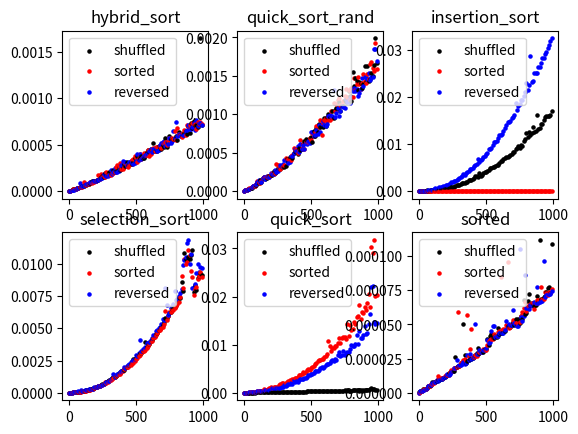

Write Python code to recreate this figure.
import random
from time import perf_counter
import matplotlib.pyplot as plt

def find_min_from_index(lst, start):
    i = start
    for j in range(i + 1, len(lst)):
        if lst[j] < lst[i]:
            i = j
    return i

def selection_sort(lst):
    for i in range(len(lst)):
        min_idx = find_min_from_index(lst, i)
        lst[i], lst[min_idx] = lst[min_idx], lst[i]

def insertion_sort(lst):
    for i in range(1, len(lst)):
        j = i
        while j > 0 and lst[j - 1] > lst[j]:
            lst[j], lst[j - 1] = lst[j - 1], lst[j]
            j -= 1

    return lst

def merge(left, right):
    result = []
    i, j = 0, 0
    while i < len(left) and j < len(right):
        if left[i] <= right[j]:
            result.append(left[i])
            i += 1
        else:
            result.append(right[j])
            j += 1

    while i < len(left):
        result.append(left[i])
        i += 1
    while j < len(right):
        result.append(right[j])
        j += 1

    return result


def merge_sort(lst):
    if len(lst) < 2:
        return lst

    n = len(lst) // 2
    left = lst[:n]
    right = lst[n:]
    return merge(merge_sort(left), merge_sort(right))

# Zadanie 3

def hybrid_sort(lst):
    if len(lst) < 16:
        return insertion_sort(lst)

    n = len(lst) // 2
    left = lst[:n]
    right = lst[n:]
    return merge(hybrid_sort(left), hybrid_sort(right))
    
# Zadanie 4

def partition_rand(lst, lo, hi):
    # pivot musi być ostatnim elementem fragmentu
    n = len(lst)
    pivot_index = random.randint(0, n-1)
    pivot = lst[pivot_index]
    lst[pivot_index], lst[hi] = lst[hi], lst[pivot_index]
    i = lo
    for j in range(lo, hi):
        if lst[j] < pivot:
            lst[i], lst[j] = lst[j], lst[i]
            i += 1

    lst[i], lst[hi] = lst[hi], lst[i]
    return i


def quick_sort_rand(lst):
    def quick_sort_segment(lo, hi):
        if lo >= hi:
            return
        i = partition_rand(lst, lo, hi)
        quick_sort_segment(lo, i - 1)
        quick_sort_segment(i + 1, hi)

    quick_sort_segment(0, len(lst) - 1)

def partition(lst, lo, hi):
    # pivot musi być ostatnim elementem fragmentu
    pivot = lst[hi]
    i = lo
    for j in range(lo, hi):
        if lst[j] < pivot:
            lst[i], lst[j] = lst[j], lst[i]
            i += 1

    lst[i], lst[hi] = lst[hi], lst[i]
    return i


def quick_sort(lst):
    def quick_sort_segment(lo, hi):
        if lo >= hi:
            return
        i = partition(lst, lo, hi)
        quick_sort_segment(lo, i - 1)
        quick_sort_segment(i + 1, hi)

    quick_sort_segment(0, len(lst) - 1)

def plot_sorting(sorting_algo):
    for i in range(1, 1000, 10):
        a = random.sample(range(10, 1000000), i)

        t1_start = perf_counter()
        sorting_algo(a)
        t1_stop = perf_counter()
        plt.scatter(i, t1_stop - t1_start, c = 'black', s=5)

        t2_start = perf_counter()
        sorting_algo(a)
        t2_stop = perf_counter()
        plt.scatter(i, t2_stop - t2_start, c = 'red', s = 5)

        a = list(reversed(a))
        t3_start = perf_counter()
        sorting_algo(a)
        t3_stop = perf_counter()
        plt.scatter(i, t3_stop - t3_start, c = 'blue', s = 5)



    
if __name__ == "__main__":
    algs = [hybrid_sort, quick_sort_rand, insertion_sort, selection_sort, quick_sort, sorted]
    for index, alg in enumerate(algs):
        plt.subplot(2, 3, index + 1)
        plot_sorting(alg)
        plt.title(alg.__name__)
        plt.legend(["shuffled", "sorted", "reversed"])
        
    plt.show()


    